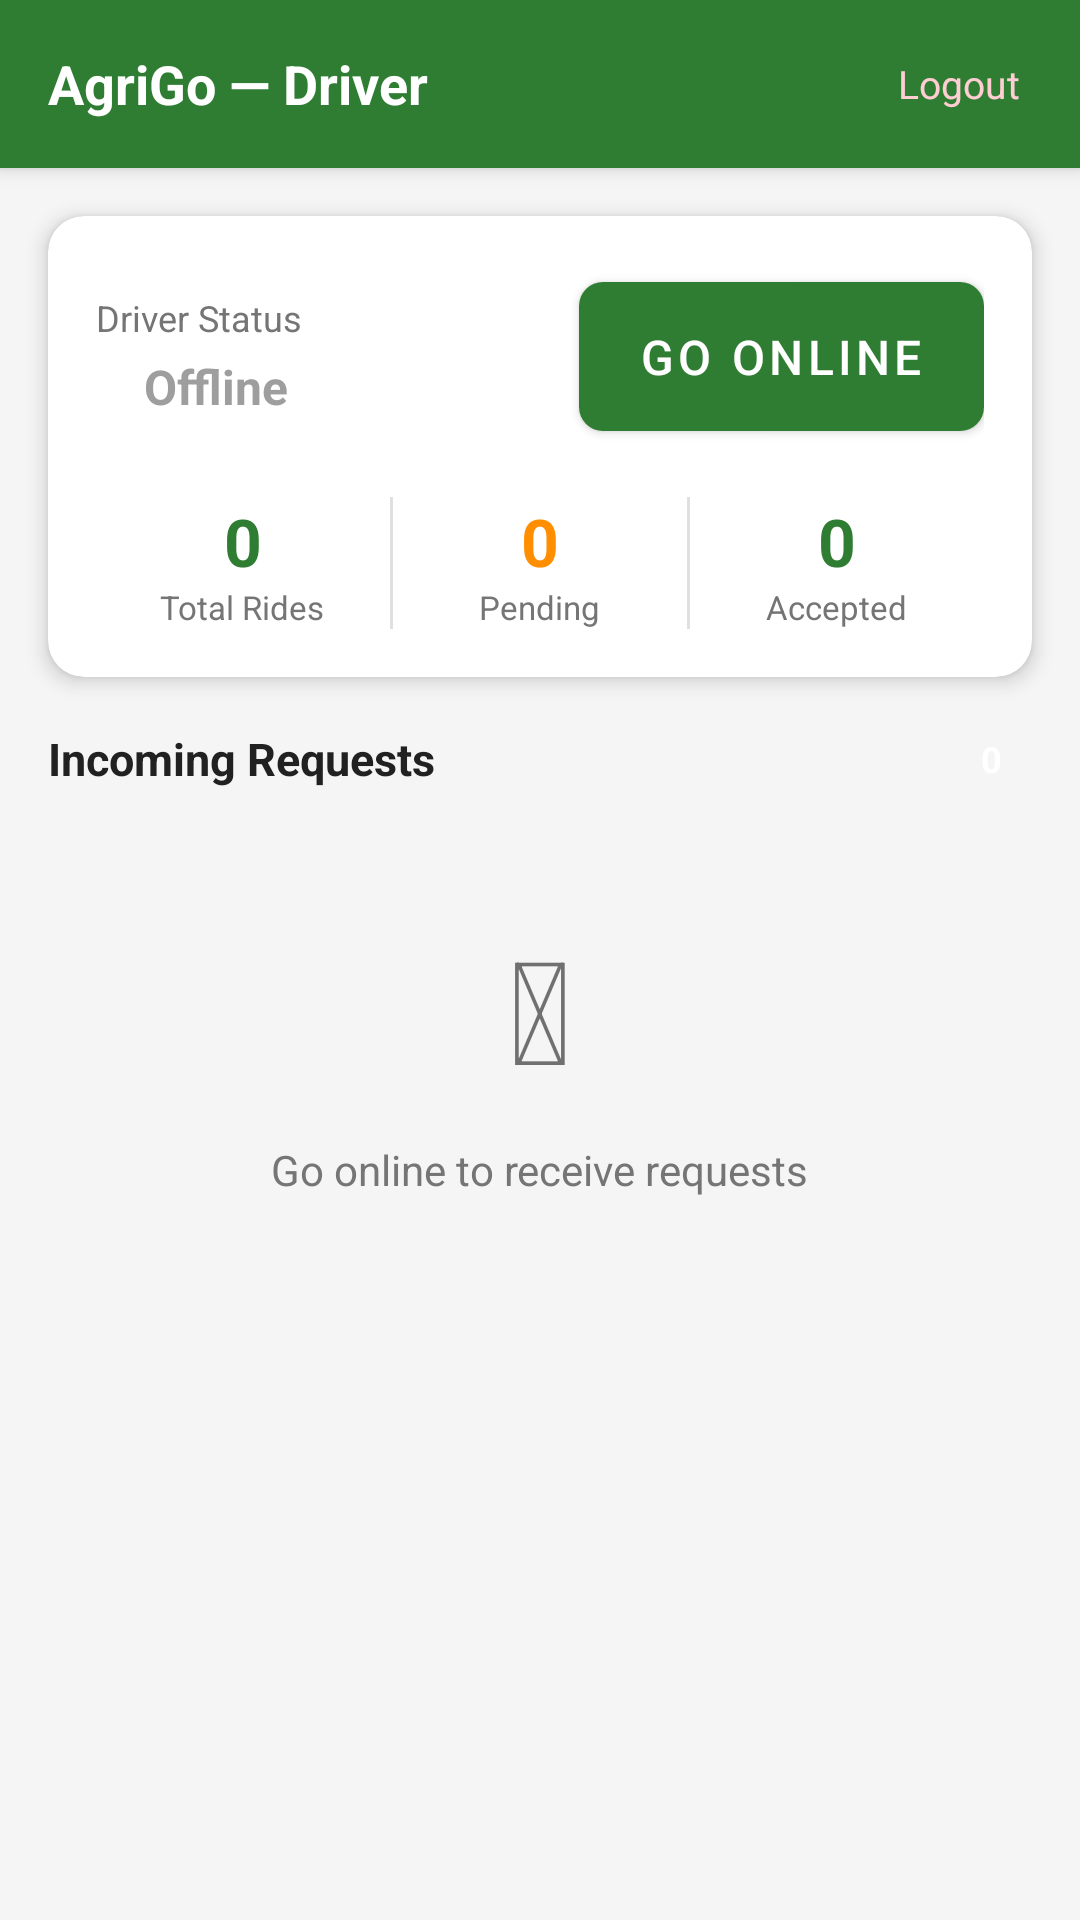

Here is an Android app screen rendered from its layout file. Give the layout XML and the strings, colors and styles it references.
<!-- AndroidManifest.xml: application theme Theme.AgriGo -->
<!-- res/layout/activity_driver_home.xml -->
<?xml version="1.0" encoding="utf-8"?>
<LinearLayout xmlns:android="http://schemas.android.com/apk/res/android"
    xmlns:app="http://schemas.android.com/apk/res-auto"
    android:layout_width="match_parent"
    android:layout_height="match_parent"
    android:background="@color/background"
    android:orientation="vertical">

    
    <LinearLayout
        android:layout_width="match_parent"
        android:layout_height="56dp"
        android:background="@color/colorPrimary"
        android:gravity="center_vertical"
        android:paddingStart="16dp"
        android:paddingEnd="16dp"
        android:elevation="4dp">

        <TextView
            android:layout_width="0dp"
            android:layout_height="wrap_content"
            android:layout_weight="1"
            android:text="AgriGo — Driver"
            android:textColor="@color/white"
            android:textSize="18sp"
            android:textStyle="bold" />

        <TextView
            android:id="@+id/tvDriverName"
            android:layout_width="wrap_content"
            android:layout_height="wrap_content"
            android:layout_marginEnd="12dp"
            android:textColor="#C8E6C9"
            android:textSize="13sp" />

        <TextView
            android:id="@+id/btnLogout"
            android:layout_width="wrap_content"
            android:layout_height="wrap_content"
            android:text="Logout"
            android:textColor="#FFCDD2"
            android:textSize="13sp"
            android:padding="4dp" />
    </LinearLayout>

    
    <androidx.cardview.widget.CardView
        android:layout_width="match_parent"
        android:layout_height="wrap_content"
        android:layout_margin="16dp"
        app:cardCornerRadius="12dp"
        app:cardElevation="4dp"
        app:cardBackgroundColor="@color/white">

        <LinearLayout
            android:layout_width="match_parent"
            android:layout_height="wrap_content"
            android:orientation="vertical"
            android:padding="16dp">

            <LinearLayout
                android:layout_width="match_parent"
                android:layout_height="wrap_content"
                android:orientation="horizontal"
                android:gravity="center_vertical"
                android:layout_marginBottom="16dp">

                <LinearLayout
                    android:layout_width="0dp"
                    android:layout_height="wrap_content"
                    android:layout_weight="1"
                    android:orientation="vertical">

                    <TextView
                        android:layout_width="wrap_content"
                        android:layout_height="wrap_content"
                        android:text="Driver Status"
                        android:textColor="@color/textSecondary"
                        android:textSize="12sp" />

                    <LinearLayout
                        android:layout_width="wrap_content"
                        android:layout_height="wrap_content"
                        android:orientation="horizontal"
                        android:gravity="center_vertical"
                        android:layout_marginTop="4dp">

                        <View
                            android:id="@+id/statusDot"
                            android:layout_width="10dp"
                            android:layout_height="10dp"
                            android:background="@drawable/bg_circle_green"
                            android:layout_marginEnd="6dp" />

                        <TextView
                            android:id="@+id/tvStatus"
                            android:layout_width="wrap_content"
                            android:layout_height="wrap_content"
                            android:text="Offline"
                            android:textColor="@color/statusOffline"
                            android:textSize="16sp"
                            android:textStyle="bold" />
                    </LinearLayout>
                </LinearLayout>

                
                <com.google.android.material.button.MaterialButton
                    android:id="@+id/btnToggleStatus"
                    style="@style/ButtonPrimary"
                    android:layout_width="wrap_content"
                    android:layout_height="wrap_content"
                    android:text="Go Online"
                    android:paddingStart="20dp"
                    android:paddingEnd="20dp" />
            </LinearLayout>

            
            <LinearLayout
                android:layout_width="match_parent"
                android:layout_height="wrap_content"
                android:orientation="horizontal"
                android:weightSum="3">

                <LinearLayout
                    android:layout_width="0dp"
                    android:layout_height="wrap_content"
                    android:layout_weight="1"
                    android:orientation="vertical"
                    android:gravity="center">
                    <TextView
                        android:id="@+id/tvTotalRides"
                        android:layout_width="wrap_content"
                        android:layout_height="wrap_content"
                        android:text="0"
                        android:textColor="@color/colorPrimary"
                        android:textSize="22sp"
                        android:textStyle="bold" />
                    <TextView
                        android:layout_width="wrap_content"
                        android:layout_height="wrap_content"
                        android:text="Total Rides"
                        android:textColor="@color/textSecondary"
                        android:textSize="11sp" />
                </LinearLayout>

                <View
                    android:layout_width="1dp"
                    android:layout_height="match_parent"
                    android:background="@color/divider" />

                <LinearLayout
                    android:layout_width="0dp"
                    android:layout_height="wrap_content"
                    android:layout_weight="1"
                    android:orientation="vertical"
                    android:gravity="center">
                    <TextView
                        android:id="@+id/tvPendingRides"
                        android:layout_width="wrap_content"
                        android:layout_height="wrap_content"
                        android:text="0"
                        android:textColor="@color/colorAccent"
                        android:textSize="22sp"
                        android:textStyle="bold" />
                    <TextView
                        android:layout_width="wrap_content"
                        android:layout_height="wrap_content"
                        android:text="Pending"
                        android:textColor="@color/textSecondary"
                        android:textSize="11sp" />
                </LinearLayout>

                <View
                    android:layout_width="1dp"
                    android:layout_height="match_parent"
                    android:background="@color/divider" />

                <LinearLayout
                    android:layout_width="0dp"
                    android:layout_height="wrap_content"
                    android:layout_weight="1"
                    android:orientation="vertical"
                    android:gravity="center">
                    <TextView
                        android:id="@+id/tvAcceptedRides"
                        android:layout_width="wrap_content"
                        android:layout_height="wrap_content"
                        android:text="0"
                        android:textColor="@color/statusAccepted"
                        android:textSize="22sp"
                        android:textStyle="bold" />
                    <TextView
                        android:layout_width="wrap_content"
                        android:layout_height="wrap_content"
                        android:text="Accepted"
                        android:textColor="@color/textSecondary"
                        android:textSize="11sp" />
                </LinearLayout>
            </LinearLayout>
        </LinearLayout>
    </androidx.cardview.widget.CardView>

    
    <LinearLayout
        android:layout_width="match_parent"
        android:layout_height="wrap_content"
        android:orientation="horizontal"
        android:paddingStart="16dp"
        android:paddingEnd="16dp"
        android:paddingBottom="8dp"
        android:gravity="center_vertical">

        <TextView
            android:layout_width="0dp"
            android:layout_height="wrap_content"
            android:layout_weight="1"
            android:text="Incoming Requests"
            android:textColor="@color/textPrimary"
            android:textSize="15sp"
            android:textStyle="bold" />

        <TextView
            android:id="@+id/tvRequestCount"
            android:layout_width="wrap_content"
            android:layout_height="wrap_content"
            android:background="@drawable/bg_button_accent"
            android:paddingStart="10dp"
            android:paddingEnd="10dp"
            android:paddingTop="3dp"
            android:paddingBottom="3dp"
            android:text="0"
            android:textColor="@color/white"
            android:textSize="12sp"
            android:textStyle="bold" />
    </LinearLayout>

    
    <LinearLayout
        android:id="@+id/layoutEmpty"
        android:layout_width="match_parent"
        android:layout_height="wrap_content"
        android:gravity="center"
        android:orientation="vertical"
        android:padding="32dp"
        android:visibility="visible">

        <TextView
            android:layout_width="wrap_content"
            android:layout_height="wrap_content"
            android:text="&#128268;"
            android:textSize="48sp" />

        <TextView
            android:layout_width="wrap_content"
            android:layout_height="wrap_content"
            android:layout_marginTop="12dp"
            android:text="Go online to receive requests"
            android:textColor="@color/textSecondary"
            android:textSize="14sp"
            android:gravity="center" />
    </LinearLayout>

    
    <androidx.recyclerview.widget.RecyclerView
        android:id="@+id/rvRequests"
        android:layout_width="match_parent"
        android:layout_height="0dp"
        android:layout_weight="1"
        android:paddingStart="16dp"
        android:paddingEnd="16dp"
        android:clipToPadding="false" />

</LinearLayout>
<!-- resources referenced by this layout -->
<resources>
  <color name="background">#F5F5F5</color>
  <color name="colorAccent">#FF8F00</color>
  <color name="colorPrimary">#2E7D32</color>
  <color name="divider">#E0E0E0</color>
  <color name="statusAccepted">#2E7D32</color>
  <color name="statusOffline">#9E9E9E</color>
  <color name="textPrimary">#212121</color>
  <color name="textSecondary">#757575</color>
  <color name="white">#FFFFFF</color>
  <style name="ButtonPrimary" parent="Widget.MaterialComponents.Button">
          <item name="backgroundTint">@color/colorPrimary</item>
          <item name="android:textColor">@color/white</item>
          <item name="android:textSize">16sp</item>
          <item name="android:paddingTop">14dp</item>
          <item name="android:paddingBottom">14dp</item>
          <item name="cornerRadius">8dp</item>
          <item name="android:fontFamily">sans-serif-medium</item>
      </style>
  <style name="Theme.AgriGo" parent="Theme.MaterialComponents.Light.NoActionBar">
          <item name="colorPrimary">@color/colorPrimary</item>
          <item name="colorPrimaryVariant">@color/colorPrimaryDark</item>
          <item name="colorOnPrimary">@color/white</item>
          <item name="colorSecondary">@color/colorAccent</item>
          <item name="colorOnSecondary">@color/white</item>
          <item name="android:windowBackground">@color/background</item>
          <item name="android:statusBarColor">@color/colorPrimaryDark</item>
          <item name="android:navigationBarColor">@color/white</item>
          <item name="android:fontFamily">sans-serif</item>
      </style>
  <color name="colorPrimaryDark">#1B5E20</color>
</resources>
